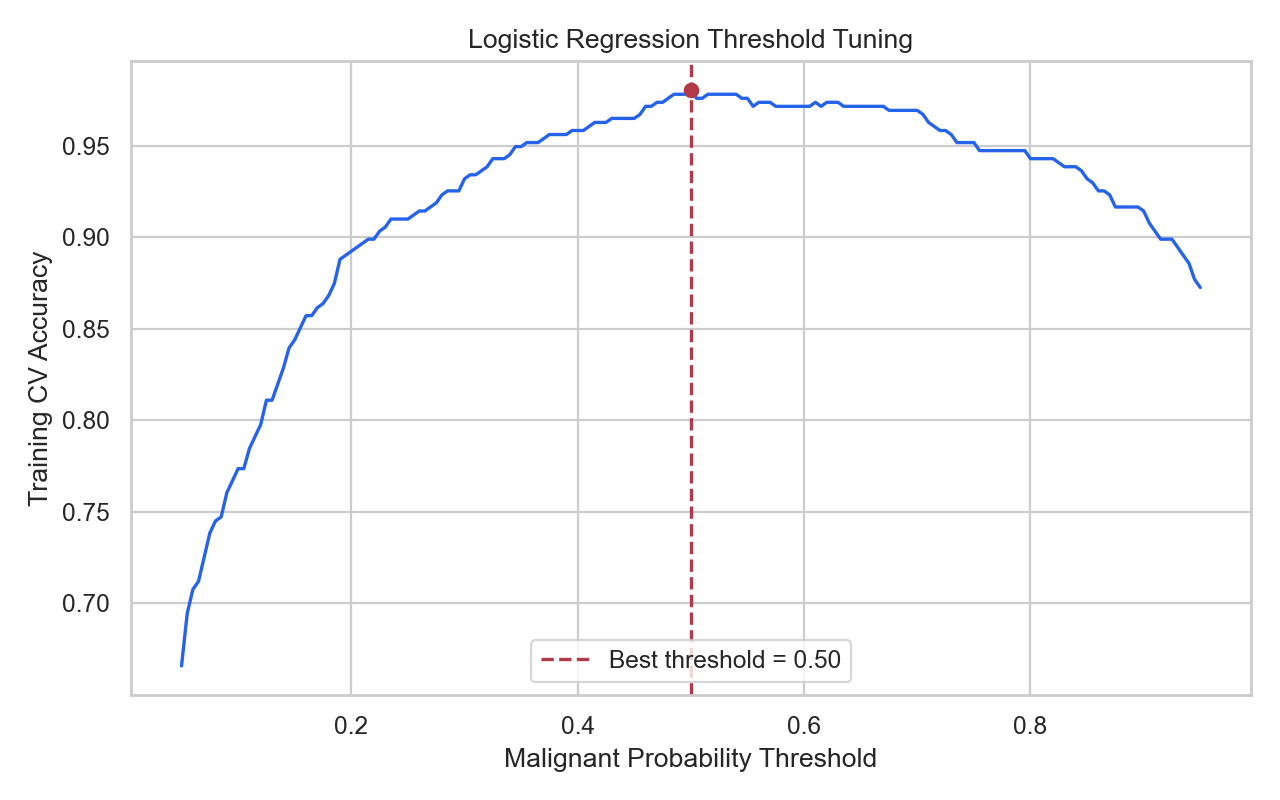

Data behind this chart, as committed beside it:
threshold, cv_accuracy
0.05, 0.6659
0.055, 0.6945
0.06, 0.7077
0.065, 0.7121
0.07, 0.7253
0.075, 0.7385
0.08, 0.7451
0.085, 0.7473
0.09, 0.7604
0.095, 0.767
0.1, 0.7736
0.105, 0.7736
0.11, 0.7846
0.115, 0.7912
0.12, 0.7978
0.125, 0.811
0.13, 0.811
0.135, 0.8198
0.14, 0.8286
0.145, 0.8396
0.15, 0.844
0.155, 0.8505
0.16, 0.8571
0.165, 0.8571
0.17, 0.8615
0.175, 0.8637
0.18, 0.8681
0.185, 0.8747
0.19, 0.8879
0.195, 0.8901
0.2, 0.8923
0.205, 0.8945
0.21, 0.8967
0.215, 0.8989
0.22, 0.8989
0.225, 0.9033
0.23, 0.9055
0.235, 0.9099
0.24, 0.9099
0.245, 0.9099
0.25, 0.9099
0.255, 0.9121
0.26, 0.9143
0.265, 0.9143
0.27, 0.9165
0.275, 0.9187
0.28, 0.9231
0.285, 0.9253
0.29, 0.9253
0.295, 0.9253
0.3, 0.9319
0.305, 0.9341
0.31, 0.9341
0.315, 0.9363
0.32, 0.9385
0.325, 0.9429
0.33, 0.9429
0.335, 0.9429
0.34, 0.9451
0.345, 0.9495
... 121 more rows
